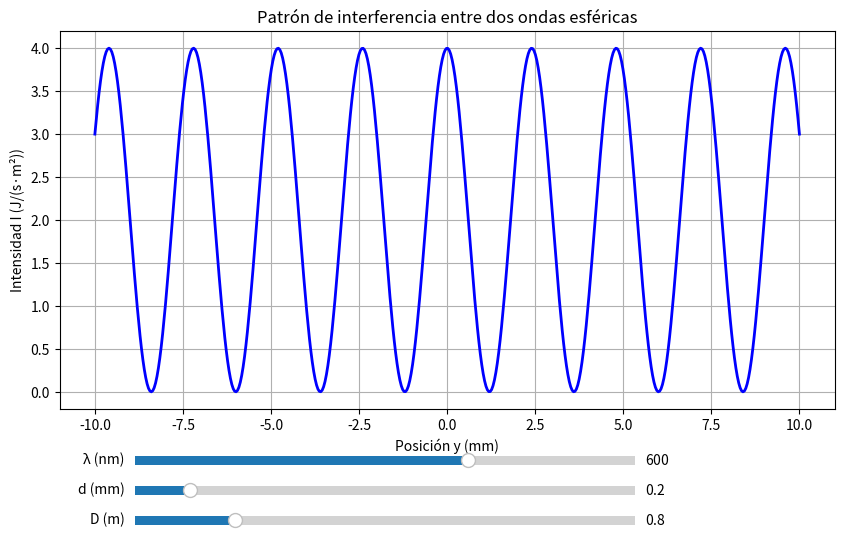

This chart was generated by the following Python code:
import numpy as np
import matplotlib.pyplot as plt
from matplotlib.widgets import Slider

def inter(y, k, I0, d, D):
    '''Calcula la intensidad resultante de la interferencia de dos ondas
    esféricas en función de las coordenadas y, el número de onda k,
    la intensidad individual I0, la distancia d entre las fuentes y D
    la distancia del plano de observación al origen.'''
    
    d_fase = k * d * y / D  # Diferencia de fase
    I = 2 * I0 * (1 + np.cos(d_fase))  # Interferencia
    return I

# Configuración de la figura
fig, ax = plt.subplots(figsize=(10, 6))
plt.subplots_adjust(bottom=0.25)

# Parámetros iniciales
I0 = 1
long_onda_inicial = 600e-9  # metros
d_inicial = 0.0002  # metros
D_inicial = 0.8  # metros

# Rango de posiciones
y = np.linspace(-0.01, 0.01, 500)  # metros

# Cálculo inicial
k_inicial = 2 * np.pi / long_onda_inicial
I_inicial = inter(y, k_inicial, I0, d_inicial, D_inicial)

# Gráfico inicial
line, = ax.plot(y * 1000, I_inicial, 'b-', linewidth=2)
ax.set_xlabel('Posición y (mm)')
ax.set_ylabel('Intensidad I (J/(s·m²))')
ax.set_title('Patrón de interferencia entre dos ondas esféricas')
ax.grid(True)

# Crear deslizadores
ax_wavelength = plt.axes([0.2, 0.15, 0.5, 0.03])
ax_d = plt.axes([0.2, 0.10, 0.5, 0.03])
ax_D = plt.axes([0.2, 0.05, 0.5, 0.03])

slider_wavelength = Slider(ax_wavelength, 'λ (nm)', 400, 700, valinit=600)
slider_d = Slider(ax_d, 'd (mm)', 0.1, 1.0, valinit=0.2)
slider_D = Slider(ax_D, 'D (m)', 0.5, 2.0, valinit=0.8)

def update(val):
    # Obtener valores
    wavelength = slider_wavelength.val * 1e-9  # convertir a metros
    d = slider_d.val * 1e-3  # convertir a metros
    D = slider_D.val
    
    # Calcular nuevo patrón
    k = 2 * np.pi / wavelength
    I_new = inter(y, k, I0, d, D)
    
    # Actualizar gráfico
    line.set_ydata(I_new)
    fig.canvas.draw_idle()

# Conectar deslizadores
slider_wavelength.on_changed(update)
slider_d.on_changed(update)
slider_D.on_changed(update)

plt.show()